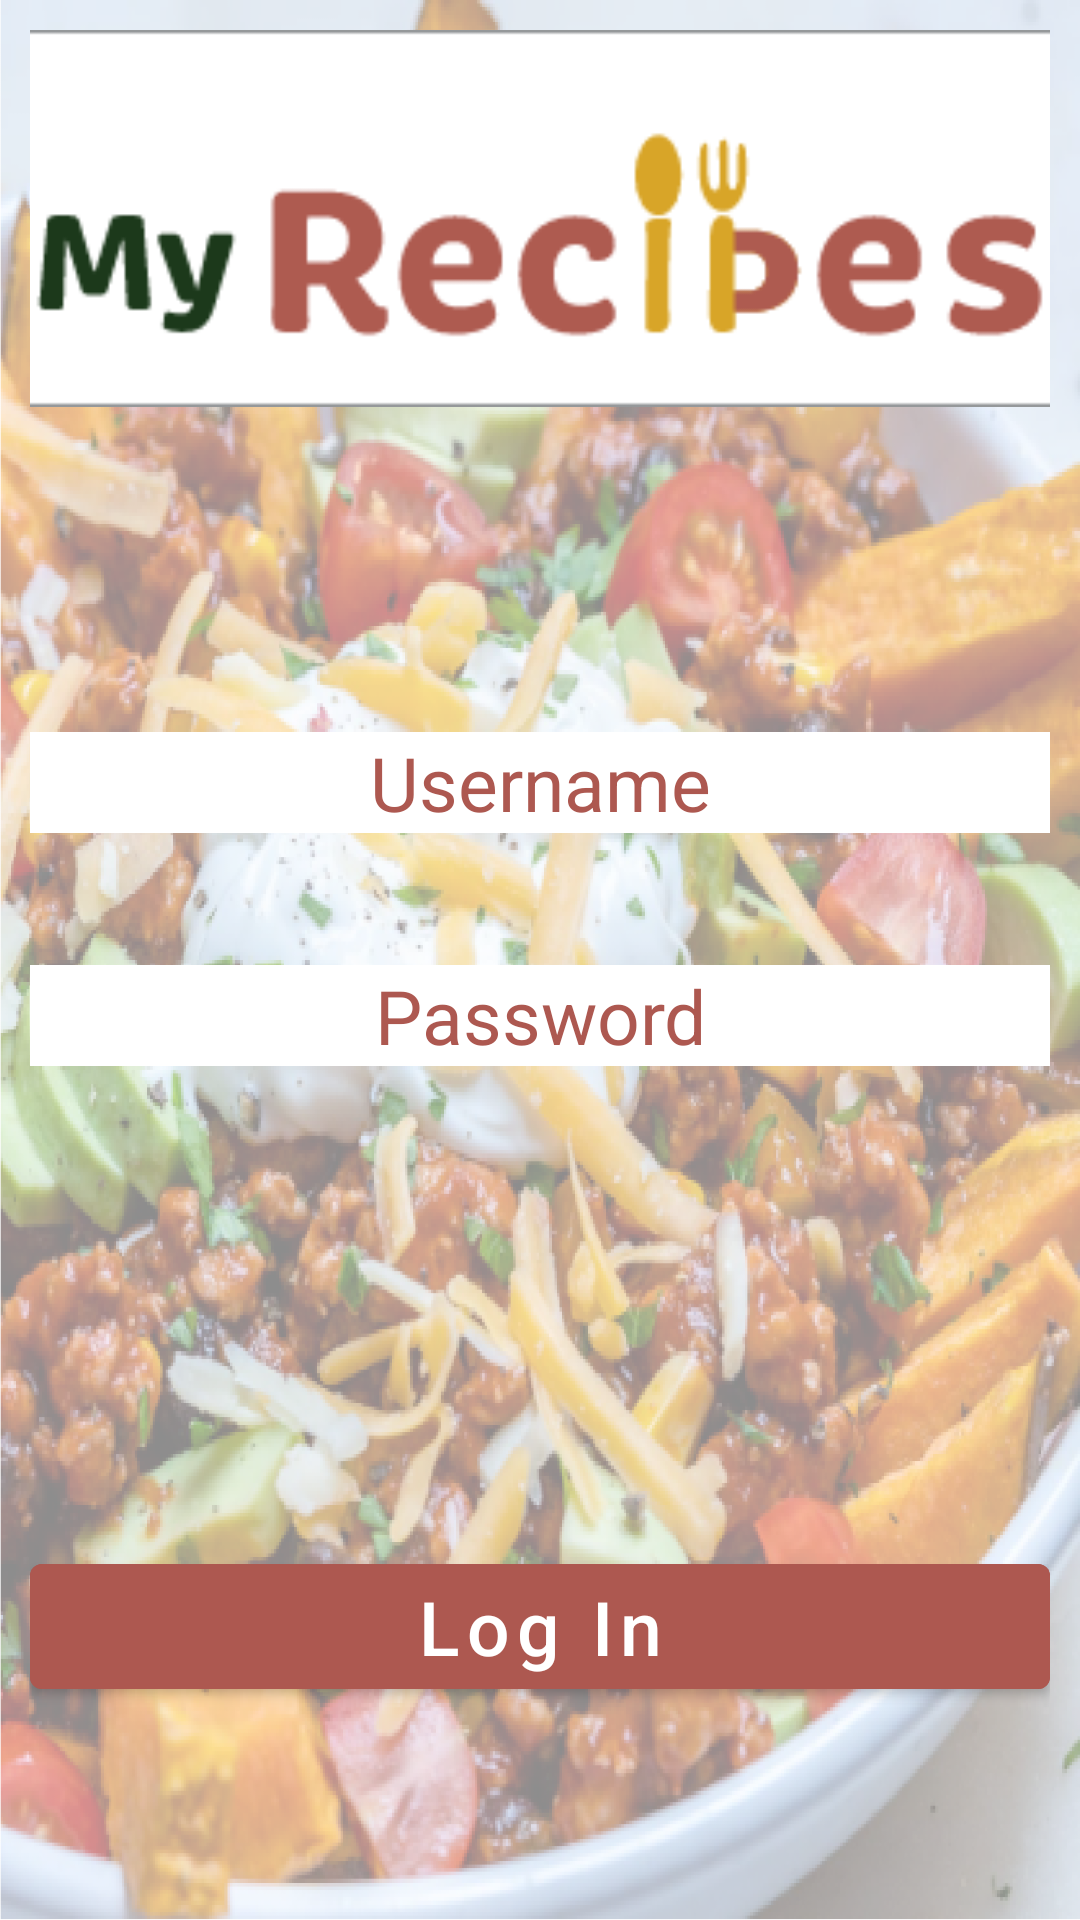

This screen was rendered from an Android layout file. Write that file and the resources it references.
<!-- AndroidManifest.xml: application theme Theme.MyApplication -->
<!-- res/layout/activity_log_in_activity.xml -->
<?xml version="1.0" encoding="utf-8"?>
<androidx.core.widget.NestedScrollView xmlns:android="http://schemas.android.com/apk/res/android"
    xmlns:app="http://schemas.android.com/apk/res-auto"
    xmlns:tools="http://schemas.android.com/tools"
    android:layout_width="match_parent"
    android:layout_height="match_parent"
    android:padding="10dp"
    android:background="@drawable/loginbackgroundclear"
    tools:context=".activities.MainActivity">
    <androidx.constraintlayout.widget.ConstraintLayout
        android:layout_width="match_parent"
        android:layout_height="wrap_content"
        android:minHeight="720dp">

        <ImageView
            android:id="@+id/imageviewLogIn"

            android:layout_width="390dp"
            android:layout_height="126dp"
            android:adjustViewBounds="true"
            android:scaleType="fitStart"
            android:src="@drawable/logo_con_fondo_blanco"
            app:layout_constraintEnd_toEndOf="parent"
            app:layout_constraintStart_toStartOf="parent"
            app:layout_constraintTop_toTopOf="parent" />

        <EditText
            android:id="@+id/usernameLogIn"
            android:layout_width="match_parent"
            android:layout_height="wrap_content"
            android:layout_below="@+id/imageviewLogIn"
            android:layout_marginTop="108dp"
            android:background="@color/white"
            android:gravity="center"
            android:hint="Username"
            android:textColorHint="#ad5850"
            android:textSize="25dp"
            app:layout_constraintEnd_toEndOf="parent"
            app:layout_constraintStart_toStartOf="parent"
            app:layout_constraintTop_toBottomOf="@+id/imageviewLogIn" />

        <EditText
            android:id="@+id/passwordLogIn"
            android:layout_width="match_parent"
            android:layout_height="wrap_content"
            android:layout_below="@+id/usernameLogIn"
            android:layout_marginTop="44dp"
            android:background="@color/white"
            android:gravity="center"
            android:hint="Password"
            android:textColorHint="#ad5850"
            android:textSize="25dp"
            app:layout_constraintEnd_toEndOf="parent"
            app:layout_constraintStart_toStartOf="parent"
            app:layout_constraintTop_toBottomOf="@+id/usernameLogIn" />

        <Button
            android:id="@+id/btnLogIn"
            android:layout_width="match_parent"
            android:layout_height="wrap_content"
            android:layout_below="@+id/passwordLogIn"
            android:layout_marginTop="160dp"
            android:backgroundTint="#ad5850"
            android:text="Log In"
            android:textAllCaps="false"
            android:textSize="25dp"
            app:layout_constraintEnd_toEndOf="parent"
            app:layout_constraintStart_toStartOf="parent"
            app:layout_constraintTop_toBottomOf="@+id/passwordLogIn" />


    </androidx.constraintlayout.widget.ConstraintLayout>
    </androidx.core.widget.NestedScrollView>
<!-- resources referenced by this layout -->
<resources>
  <!-- drawable loginbackgroundclear: png bitmap (drawable-v24, 623846 bytes) -->
  <!-- drawable logo_con_fondo_blanco: png bitmap (drawable-v24, 7624 bytes) -->
  <style name="Theme.MyApplication" parent="Theme.MaterialComponents.DayNight.DarkActionBar">
          
          <item name="colorPrimary">#D9A404</item>
          <item name="colorPrimaryVariant">#FEFFFD</item>
          <item name="colorOnPrimary">@color/white</item>
          
          <item name="colorSecondary">#D9A404</item>
          <item name="colorSecondaryVariant">#AD5B50</item>
          <item name="colorOnSecondary">@color/black</item>
          
          <item name="android:statusBarColor" tools:targetApi="l">?attr/colorPrimaryVariant</item>
          
      </style>
  <!-- not gathered from this repository: default colours our renderer supplied (Android Studio template values) -->
  <color name="black">#FF000000</color>
  <color name="white">#FFFFFFFF</color>
</resources>
